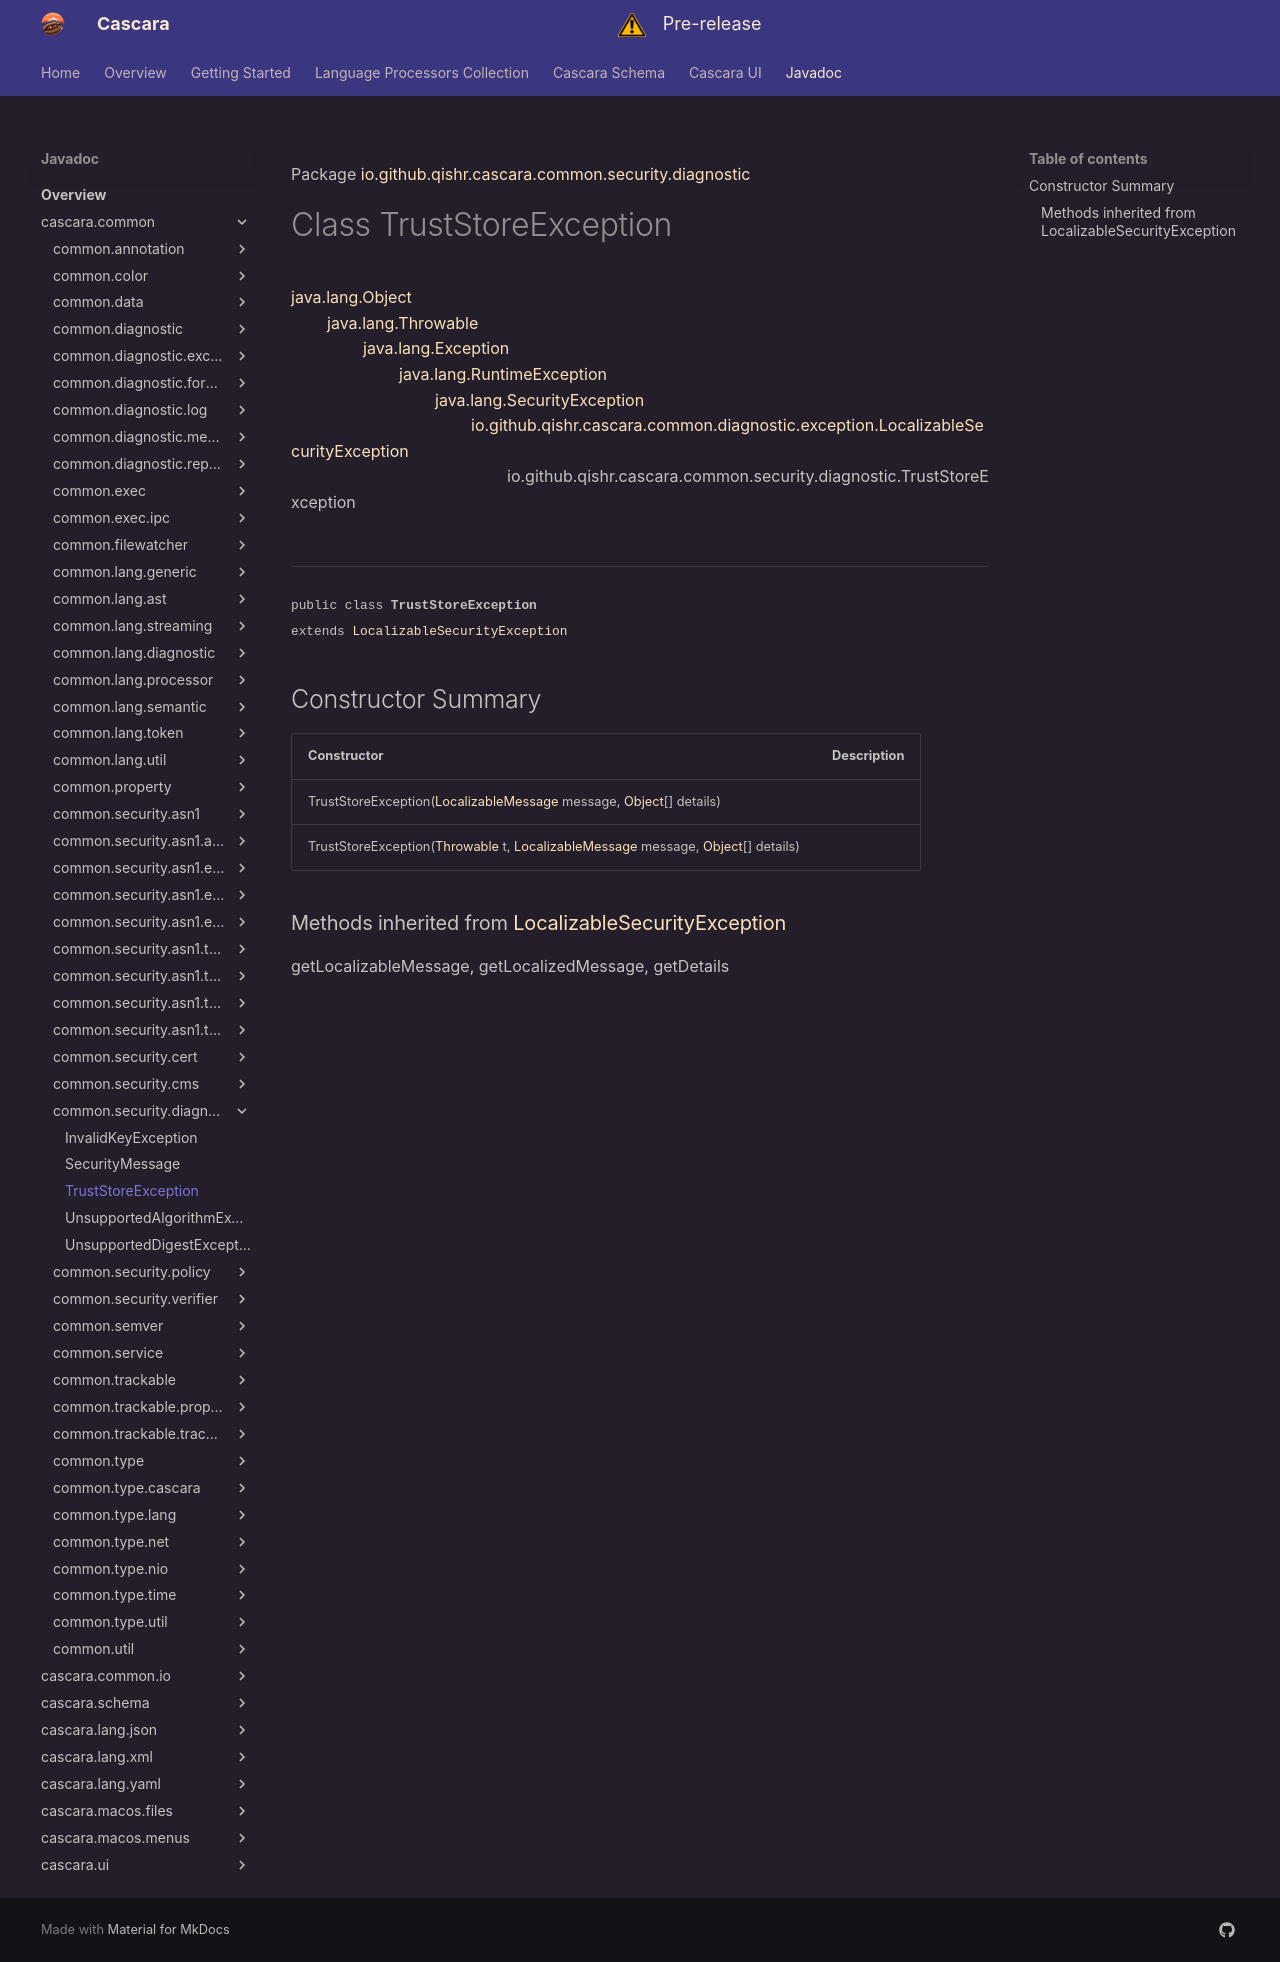

repository: qishr/qishr.github.io · page: javadoc/latest/cascara.common/io/github/qishr/cascara/common/security/diagnostic/TrustStoreException/index.html · generator: mkdocs

Package [io.github.qishr.cascara.common.security.diagnostic](index.md)

# Class TrustStoreException
[java.lang.Object](https://docs.oracle.com/en/java/javase/24/docs/api/java.base/java/lang/Object.html)<br/>
        [java.lang.Throwable](https://docs.oracle.com/en/java/javase/24/docs/api/java.base/java/lang/Throwable.html)<br/>
                [java.lang.Exception](https://docs.oracle.com/en/java/javase/24/docs/api/java.base/java/lang/Exception.html)<br/>
                        [java.lang.RuntimeException](https://docs.oracle.com/en/java/javase/24/docs/api/java.base/java/lang/RuntimeException.html)<br/>
                                [java.lang.SecurityException](https://docs.oracle.com/en/java/javase/24/docs/api/java.base/java/lang/SecurityException.html)<br/>
                                        [io.github.qishr.cascara.common.diagnostic.exception.LocalizableSecurityException](../../../../../../../io/github/qishr/cascara/common/diagnostic/exception/LocalizableSecurityException.md)<br/>
                                                io.github.qishr.cascara.common.security.diagnostic.TrustStoreException<br/>
<br/>

----

<span style="font-family: monospace; font-size: 80%;">public class __TrustStoreException__<br/>extends [LocalizableSecurityException](../../../../../../../io/github/qishr/cascara/common/diagnostic/exception/LocalizableSecurityException.md)
</span>


## Constructor Summary

| Constructor                                                                                                                                                                                                                                                                                                                                                   | Description |
|---------------------------------------------------------------------------------------------------------------------------------------------------------------------------------------------------------------------------------------------------------------------------------------------------------------------------------------------------------------|-------------|
| TrustStoreException([LocalizableMessage](../../../../../../../io/github/qishr/cascara/common/diagnostic/message/LocalizableMessage.md) message, [Object](https://docs.oracle.com/en/java/javase/24/docs/api/java.base/java/lang/Object.html)[] details)                                                                                                       |             |
| TrustStoreException([Throwable](https://docs.oracle.com/en/java/javase/24/docs/api/java.base/java/lang/Throwable.html) t, [LocalizableMessage](../../../../../../../io/github/qishr/cascara/common/diagnostic/message/LocalizableMessage.md) message, [Object](https://docs.oracle.com/en/java/javase/24/docs/api/java.base/java/lang/Object.html)[] details) |             |


### Methods inherited from [LocalizableSecurityException](../../../../../../../io/github/qishr/cascara/common/diagnostic/exception/LocalizableSecurityException.md)

getLocalizableMessage, getLocalizedMessage, getDetails
